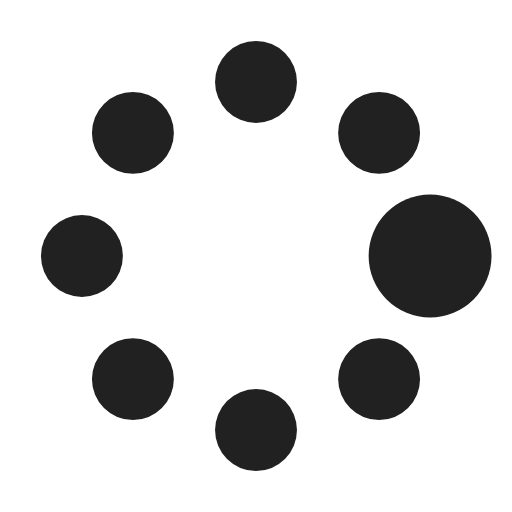
t = 0.00 s
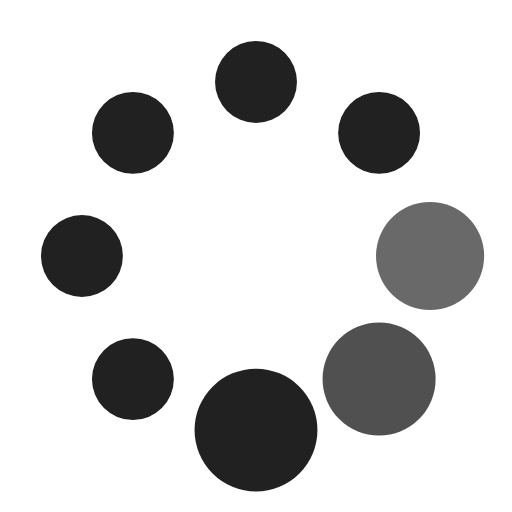
t = 0.18 s
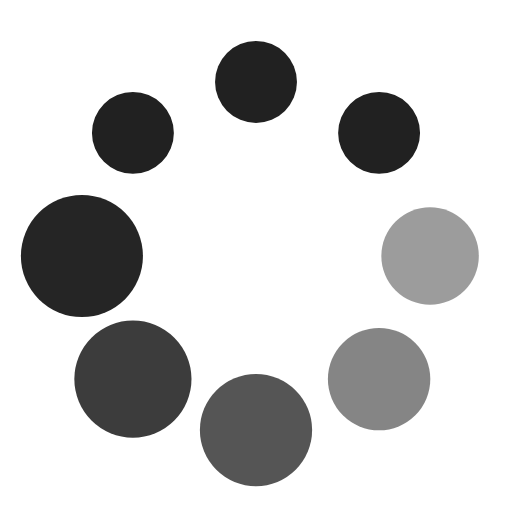
t = 0.31 s
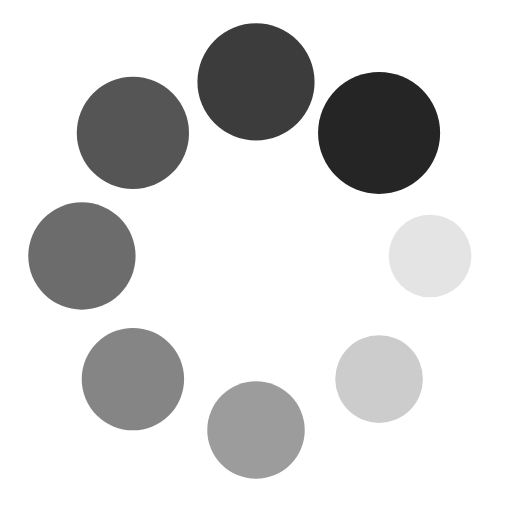
t = 0.49 s
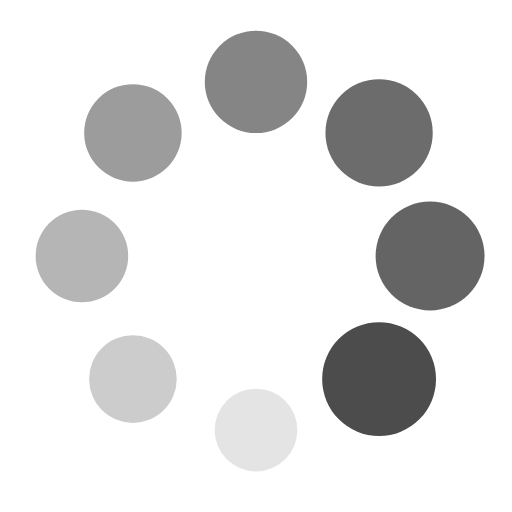
t = 0.67 s
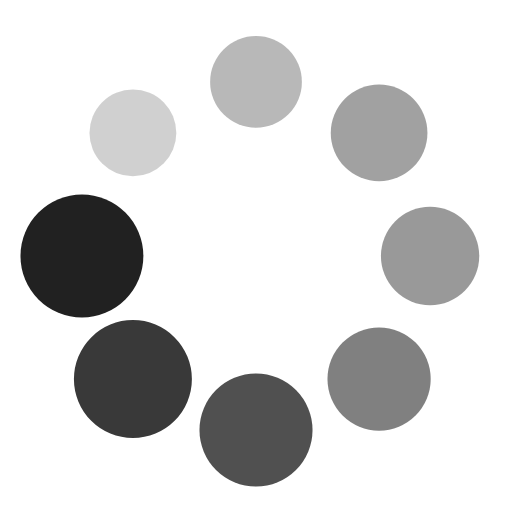
t = 0.80 s

The animated SVG that drew these frames (rendered in a browser with its animation timeline set to each time). Animation: 16 SMIL elements (animate=8,animateTransform=8); one cycle of 0.98 s, repeats indefinitely.

<?xml version="1.0" encoding="UTF-8"?>
<svg xmlns="http://www.w3.org/2000/svg" width="198px" height="198px" viewBox="0 0 100 100" preserveAspectRatio="xMidYMid" class="uil-spin">
   <rect x="0" y="0" width="100" height="100" fill="none" class="bk" />
   <g transform="translate(50 50)">
      <g transform="rotate(0) translate(34 0)">
         <circle cx="0" cy="0" r="8" fill="#212121">
            <animate attributeName="opacity" from="1" to="0.1" begin="0s" dur="0.5s" repeatCount="indefinite" />
            <animateTransform attributeName="transform" type="scale" from="1.5" to="1" begin="0s" dur="0.5s" repeatCount="indefinite" />
         </circle>
      </g>
      <g transform="rotate(45) translate(34 0)">
         <circle cx="0" cy="0" r="8" fill="#212121">
            <animate attributeName="opacity" from="1" to="0.1" begin="0.06s" dur="0.5s" repeatCount="indefinite" />
            <animateTransform attributeName="transform" type="scale" from="1.5" to="1" begin="0.06s" dur="0.5s" repeatCount="indefinite" />
         </circle>
      </g>
      <g transform="rotate(90) translate(34 0)">
         <circle cx="0" cy="0" r="8" fill="#212121">
            <animate attributeName="opacity" from="1" to="0.1" begin="0.18s" dur="0.5s" repeatCount="indefinite" />
            <animateTransform attributeName="transform" type="scale" from="1.5" to="1" begin="0.18s" dur="0.5s" repeatCount="indefinite" />
         </circle>
      </g>
      <g transform="rotate(135) translate(34 0)">
         <circle cx="0" cy="0" r="8" fill="#212121">
            <animate attributeName="opacity" from="1" to="0.1" begin="0.24s" dur="0.5s" repeatCount="indefinite" />
            <animateTransform attributeName="transform" type="scale" from="1.5" to="1" begin="0.24s" dur="0.5s" repeatCount="indefinite" />
         </circle>
      </g>
      <g transform="rotate(180) translate(34 0)">
         <circle cx="0" cy="0" r="8" fill="#212121">
            <animate attributeName="opacity" from="1" to="0.1" begin="0.30s" dur="0.5s" repeatCount="indefinite" />
            <animateTransform attributeName="transform" type="scale" from="1.5" to="1" begin="0.3s" dur="0.5s" repeatCount="indefinite" />
         </circle>
      </g>
      <g transform="rotate(225) translate(34 0)">
         <circle cx="0" cy="0" r="8" fill="#212121">
            <animate attributeName="opacity" from="1" to="0.1" begin="0.36s" dur="0.5s" repeatCount="indefinite" />
            <animateTransform attributeName="transform" type="scale" from="1.5" to="1" begin="0.36s" dur="0.5s" repeatCount="indefinite" />
         </circle>
      </g>
      <g transform="rotate(270) translate(34 0)">
         <circle cx="0" cy="0" r="8" fill="#212121">
            <animate attributeName="opacity" from="1" to="0.1" begin="0.42s" dur="0.5s" repeatCount="indefinite" />
            <animateTransform attributeName="transform" type="scale" from="1.5" to="1" begin="0.42s" dur="0.5s" repeatCount="indefinite" />
         </circle>
      </g>
      <g transform="rotate(315) translate(34 0)">
         <circle cx="0" cy="0" r="8" fill="#212121">
            <animate attributeName="opacity" from="1" to="0.1" begin="0.48s" dur="0.5s" repeatCount="indefinite" />
            <animateTransform attributeName="transform" type="scale" from="1.5" to="1" begin="0.48s" dur="0.5s" repeatCount="indefinite" />
         </circle>
      </g>
   </g>
</svg>
